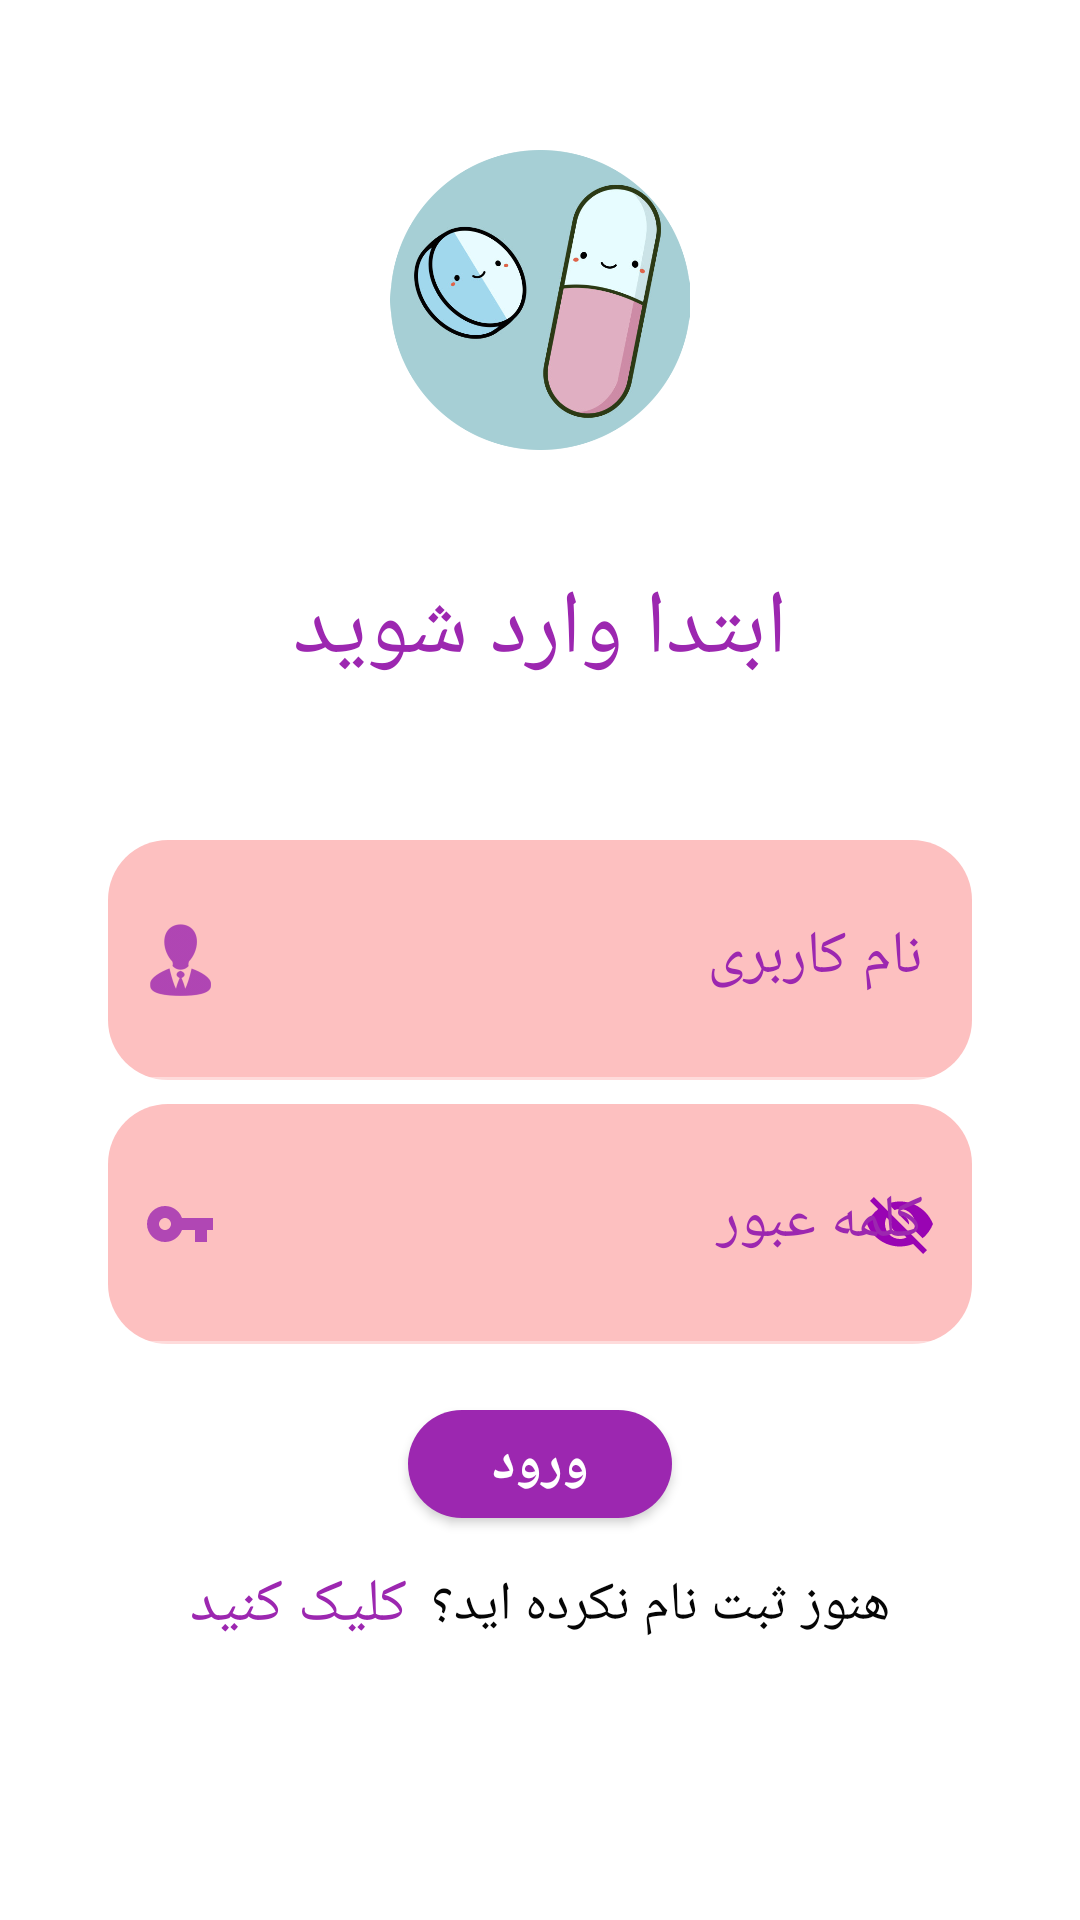

Produce the Android XML layout that renders to this screen, including the resource entries it uses.
<!-- AndroidManifest.xml: application theme AppTheme -->
<!-- res/layout/fragment_login.xml -->
<?xml version="1.0" encoding="utf-8"?>
<layout xmlns:android="http://schemas.android.com/apk/res/android"
    xmlns:tools="http://schemas.android.com/tools"
    xmlns:app="http://schemas.android.com/apk/res-auto">

    <RelativeLayout
        android:layout_width="match_parent"
        android:layout_height="match_parent"
        android:background="#FFFFFF"
        tools:context=".view.ui.login.LoginFragment">

        <ImageView
            android:layout_width="100dp"
            android:layout_height="100dp"
            android:layout_centerHorizontal="true"
            android:layout_marginTop="50dp"
            app:srcCompat="@drawable/launcher_icon" />

        <TextView
            android:layout_width="wrap_content"
            android:layout_height="wrap_content"
            android:text="ابتدا وارد شوید"
            android:textColor="@color/colorPrimary"
            android:textSize="30sp"
            android:layout_above="@id/username_box"
            android:layout_marginBottom="50dp"
            android:layout_centerHorizontal="true"
            android:fontFamily="@font/yekan"
            />

        <com.google.android.material.textfield.TextInputLayout
            android:id="@+id/username_box"
            android:layout_width="match_parent"
            android:layout_height="80dp"
            android:layout_centerInParent="true"
            android:layout_marginStart="36dp"
            android:layout_marginEnd="36dp"
            android:hint="@string/user_name"
            android:textColorHint="#9C27B0"
            app:startIconDrawable="@drawable/ic_action_name"
            app:startIconTint="#9C27B0"
            app:boxBackgroundMode="filled"
            app:hintAnimationEnabled="true"
            app:hintEnabled="true"
            app:boxBackgroundColor="@color/mainBackgroundColor"
            app:hintTextColor="#9904B3"
            app:boxCornerRadiusBottomEnd="20dp"
            app:boxCornerRadiusBottomStart="20dp"
            app:boxCornerRadiusTopEnd="20dp"
            app:boxCornerRadiusTopStart="20dp"
            >

            <com.google.android.material.textfield.TextInputEditText
                android:layout_width="match_parent"
                android:layout_height="match_parent"
                android:outlineAmbientShadowColor="@color/colorPrimaryDark"
                android:textColor="#050505"
                android:textSize="20sp"
                tools:text="salam" />
        </com.google.android.material.textfield.TextInputLayout>

        <com.google.android.material.textfield.TextInputLayout
            android:id="@+id/password_box"
            android:layout_width="match_parent"
            android:layout_height="80dp"
            android:layout_centerInParent="true"
            android:layout_below="@id/username_box"
            android:layout_marginTop="8dp"
            android:layout_marginStart="36dp"
            android:layout_marginEnd="36dp"
            android:hint="@string/password"
            android:textColorHint="#9C27B0"
            app:startIconDrawable="@drawable/ic_action_key"
            app:startIconTint="#9C27B0"
            app:boxBackgroundMode="filled"
            app:hintAnimationEnabled="true"
            app:hintEnabled="true"
            app:boxBackgroundColor="@color/mainBackgroundColor"
            app:hintTextColor="#9904B3"
            app:boxCornerRadiusBottomEnd="20dp"
            app:boxCornerRadiusBottomStart="20dp"
            app:boxCornerRadiusTopEnd="20dp"
            app:boxCornerRadiusTopStart="20dp"
            app:endIconMode="password_toggle"
            app:endIconTint="#9904B3"
            >

            <com.google.android.material.textfield.TextInputEditText
                android:layout_width="match_parent"
                android:layout_height="match_parent"
                android:outlineAmbientShadowColor="@color/colorPrimaryDark"
                android:textColor="#050505"
                android:textSize="20sp"
                tools:text="salam" />
        </com.google.android.material.textfield.TextInputLayout>

        <com.google.android.material.button.MaterialButton
            android:id="@+id/login_button"
            android:layout_width="wrap_content"
            android:layout_height="wrap_content"
            android:layout_below="@id/password_box"
            android:layout_centerHorizontal="true"
            android:layout_marginTop="16dp"
            android:text="@string/login"
            android:fontFamily="@font/yekan"
            android:textColor="#FFFFFF"
            android:textSize="18sp"
            android:textStyle="bold"
            app:cornerRadius="20dp" />
        <LinearLayout
            android:layout_width="match_parent"
            android:layout_height="30dp"
            android:layout_below="@id/login_button"
            android:gravity="center"
            android:layout_marginTop="8dp">


            <TextView
                android:layout_width="wrap_content"
                android:layout_height="30dp"
                android:text="@string/click_hear"
                android:textColor="#9C27B0"
                android:gravity="center"
                android:textSize="20sp"
                android:layout_below="@id/login_button"
                android:layout_toRightOf="@id/text1"
                android:layout_centerHorizontal="true"
                android:layout_marginRight="8dp"
                />
            <TextView
                android:id="@+id/text1"
                android:layout_width="wrap_content"
                android:layout_height="30dp"
                android:text="@string/do_not_sign_in"
                android:textColor="#050505"
                android:textSize="18sp"
                android:gravity="center"
                android:layout_below="@id/login_button"
                />

        </LinearLayout>



    </RelativeLayout>
</layout>
<!-- resources referenced by this layout -->
<resources>
  <color name="colorPrimary">#9C27B0</color>
  <color name="colorPrimaryDark">#9C27B0</color>
  <color name="mainBackgroundColor">#FDC0C0</color>
  <!-- drawable ic_action_key (drawable-anydpi) -->
  <vector xmlns:android="http://schemas.android.com/apk/res/android"
      android:width="24dp"
      android:height="24dp"
      android:viewportWidth="24"
      android:viewportHeight="24"
      android:tint="#C80082"
      android:alpha="0.8">
    <path
        android:fillColor="@android:color/white"
        android:pathData="M12.65,10C11.83,7.67 9.61,6 7,6c-3.31,0 -6,2.69 -6,6s2.69,6 6,6c2.61,0 4.83,-1.67 5.65,-4H17v4h4v-4h2v-4H12.65zM7,14c-1.1,0 -2,-0.9 -2,-2s0.9,-2 2,-2 2,0.9 2,2 -0.9,2 -2,2z"/>
  </vector>
  <!-- drawable ic_action_name: png bitmap (drawable-hdpi, 817 bytes) -->
  <!-- drawable launcher_icon: png bitmap (drawable, 131756 bytes) -->
  <string name="click_hear">کلیک کنید</string>
  <string name="do_not_sign_in">هنوز ثبت نام نکرده اید؟</string>
  <string name="login">ورود</string>
  <string name="password">کلمه عبور</string>
  <string name="user_name">نام کاربری</string>
  <style name="AppTheme" parent="Theme.MaterialComponents.NoActionBar">
          
          <item name="colorPrimary">@color/colorPrimary</item>
          <item name="colorPrimaryDark">@color/mainBackgroundColor</item>
          <item name="colorAccent">@color/colorAccent</item>
      </style>
  <color name="colorAccent">#9C27B0</color>
</resources>
